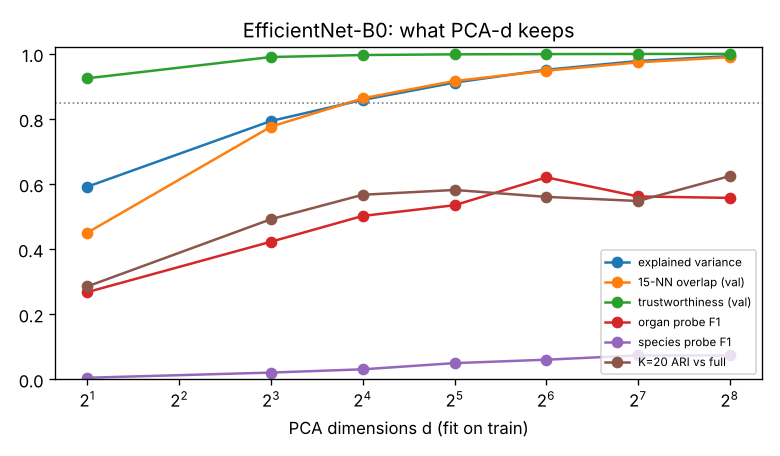

Source data for this figure (header and first rows):
d, train_explained_var, val_recon_r2, val_knn15_overlap, val_trustworthiness, probe_species_macroF1, probe_organ_macroF1, kmeans20_ARI_vs_full
2, 0.592, 0.5576, 0.4509, 0.925, 0.004838, 0.2681, 0.2856
8, 0.7938, 0.7613, 0.7764, 0.9904, 0.02076, 0.4229, 0.4921
16, 0.8587, 0.8333, 0.8635, 0.9965, 0.03079, 0.5021, 0.5672
32, 0.9118, 0.8906, 0.9167, 0.9986, 0.04981, 0.535, 0.5819
64, 0.9513, 0.9347, 0.9483, 0.9994, 0.06032, 0.6207, 0.5607
128, 0.9781, 0.9651, 0.974, 0.9998, 0.07346, 0.5619, 0.548
256, 0.9931, 0.9839, 0.9898, 0.9999, 0.07346, 0.5575, 0.6246
full, 1.0, 1.0, 1.0, 1.0, 0.07355, 0.62, 1.0
